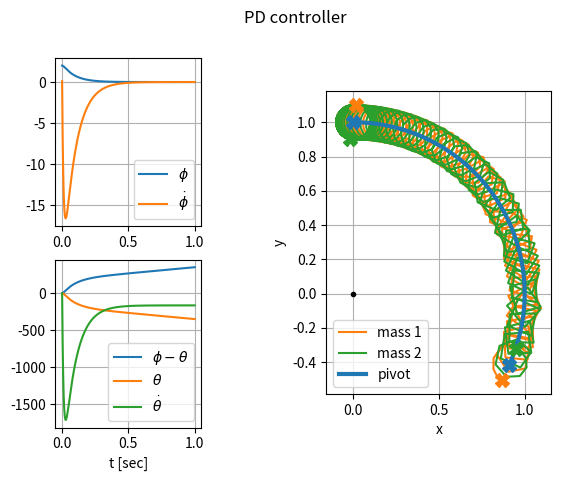

The matplotlib source for this figure:
import sympy as sm
from numpy import *
from sympy import Matrix, expand, simplify, trigsimp


def get_dynam():
    """symbolically compute dynamics eqns"""

    t, r, L, m, g = sm.symbols('t r L m g')

    # Coordinates
    phi = sm.Function('phi')
    phi = phi(t)
    theta = sm.Function('theta')
    theta = theta(t)
    q = Matrix([phi, theta])
    qdot = q.diff(t)
    qddot = qdot.diff(t)

    # Kinematics
    x1 = r * sm.sin(phi) + L * sm.cos(phi - theta)
    x2 = r * sm.sin(phi) - L * sm.cos(phi - theta)
    y1 = r * sm.cos(phi) - L * sm.sin(phi - theta)
    y2 = r * sm.cos(phi) + L * sm.sin(phi - theta)
    p = Matrix([x1, y1, x2, y2])
    J = p.diff(q.T).reshape(2, 4).tomatrix().T
    v = J * qdot

    # Energy
    KE = m / 2 * v.T * v / 2
    KE = trigsimp(expand(KE))[0]  # 1x1 matrix to scalar
    PE = m / 2 * g * (y1 + y2)
    Lag = simplify(expand(KE - PE))
    Lag.diff(q)
    simplify(Lag.diff(qdot).diff(t))

    # Dynamics Matrices
    D = m / 2 * trigsimp(expand(J.T * J))
    G = PE.diff(q)
    Ccor = sm.diff(D * qdot, q.T).reshape(2, 2).tomatrix().T * qdot
    Cfug = sm.diff(qdot.T * D * qdot, q.T).reshape(1, 2).tomatrix().T / 2
    C = Ccor + Cfug

    # Control
    u = sm.symbols('u')
    B = Matrix([0, 1 / (m * L**2)])
    Dinv = simplify(D.inv())
    f = simplify(Dinv * B * u - Dinv * G)
    f = f.subs({phi: 'phi', theta: 'theta'})  # replace funcs with vars
    return f


def dynam2num(f, g, m, r, L):
    """convert sym dynamics to numeric eqn"""
    phi, theta, u = sm.symbols('phi theta u')
    fsubs = f.subs({'g': g, 'r': r, 'L': L, 'm': m})
    return sm.lambdify([phi, theta, u], fsubs, 'numpy')


def q2c(phi, theta, r, L):
    """coords to xy
    `plt.plot(*q2c(args))` should work out of the box
    OUT:
        (x,y)
        x := (xorigin, xpivot, x1, xpivot, x2)
    """
    x1 = r * sin(phi) + L * cos(phi - theta)
    x2 = r * sin(phi) - L * cos(phi - theta)
    y1 = r * cos(phi) - L * sin(phi - theta)
    y2 = r * cos(phi) + L * sin(phi - theta)
    xp = (x1 + x2) / 2
    yp = (y1 + y2) / 2
    x = (zeros_like(xp), xp, x1, xp, x2)
    y = (zeros_like(xp), yp, y1, yp, y2)
    return x, y


if __name__ == '__main__':
    try:
        faccel
    except NameError:
        fsym = get_dynam()
        g, r, L, m = 10, 1, 0.1, 1
        faccel = dynam2num(fsym, g, m, r, L)

    from numpy import *
    from scipy.integrate import odeint
    import matplotlib.pyplot as plt

    def f(t, x, u=0):
        xdot = zeros_like(x)
        xdot[:2] = x[2:]
        # print(x)
        xdot[2:] = faccel(*x[:2], u).squeeze()
        # print(xdot)
        return xdot

    def ctl(t,x,r=0):
        err = r - x[0]
        errdot = r - x[2]
        u = 10*err + errdot
        return f(t,x,u)


    tf = 1
    t = linspace(0, tf, 1000*tf)
    x0 = [2, 0, 0.1, 0.]
    y = odeint(ctl, x0, t, tfirst=1, args=(0.0,))
    xy = asarray(q2c(*y[:, :2].T, r, L))

    f = plt.figure(1)
    f.clf()
    ax1 = f.add_subplot(231)
    ax2 = f.add_subplot(234, sharex=ax1)
    ax3 = plt.subplot2grid((2, 2), (0, 1), rowspan=2, colspan=2, fig=f)
    ax1.plot(t, y[:, 0], '-', label='$\\phi$')
    ax1.plot(t, y[:, 2], '-', label='$\\dot{\\phi}$')
    ax2.plot(t,y[:,0]-y[:,1],'-',label='$\\phi-\\theta$')
    ax2.plot(t, y[:, 1], '-', label='$\\theta$')
    ax2.plot(t, y[:, 3], '-', label='$\\dot{\\theta}$')
    ax3.plot(*xy[:, 2], '-', label='mass 1', c='tab:orange')
    ax3.plot(*xy[:, -1], '-', label='mass 2', c='tab:green')
    ax3.plot(*xy[:, 1], '-', label='pivot', c='tab:blue', lw=3)
    ax3.plot(*xy[:,1,[0,-1]],'X',c='tab:blue',ms=10)
    ax3.plot(*xy[:,2,[0,-1]],'X',c='tab:orange',ms=10)
    ax3.plot(*xy[:,-1,[0,-1]],'X',c='tab:green',ms=10)
    ax3.plot(0, 0, 'k.')
    for ax in f.axes:
        ax.grid()
        ax.legend()
    # ax1.set_ylabel('angle [rad]')
    # ax2.set_ylabel('omega [rad/sec]')
    ax2.set_xlabel('t [sec]')
    ax3.set_xlabel('x')
    ax3.set_ylabel('y')
    ax3.set_aspect('equal')
    f.suptitle('PD controller')

    try:
        get_ipython()
        plt.ion()
    except NameError:
        plt.ioff()
        plt.show()
